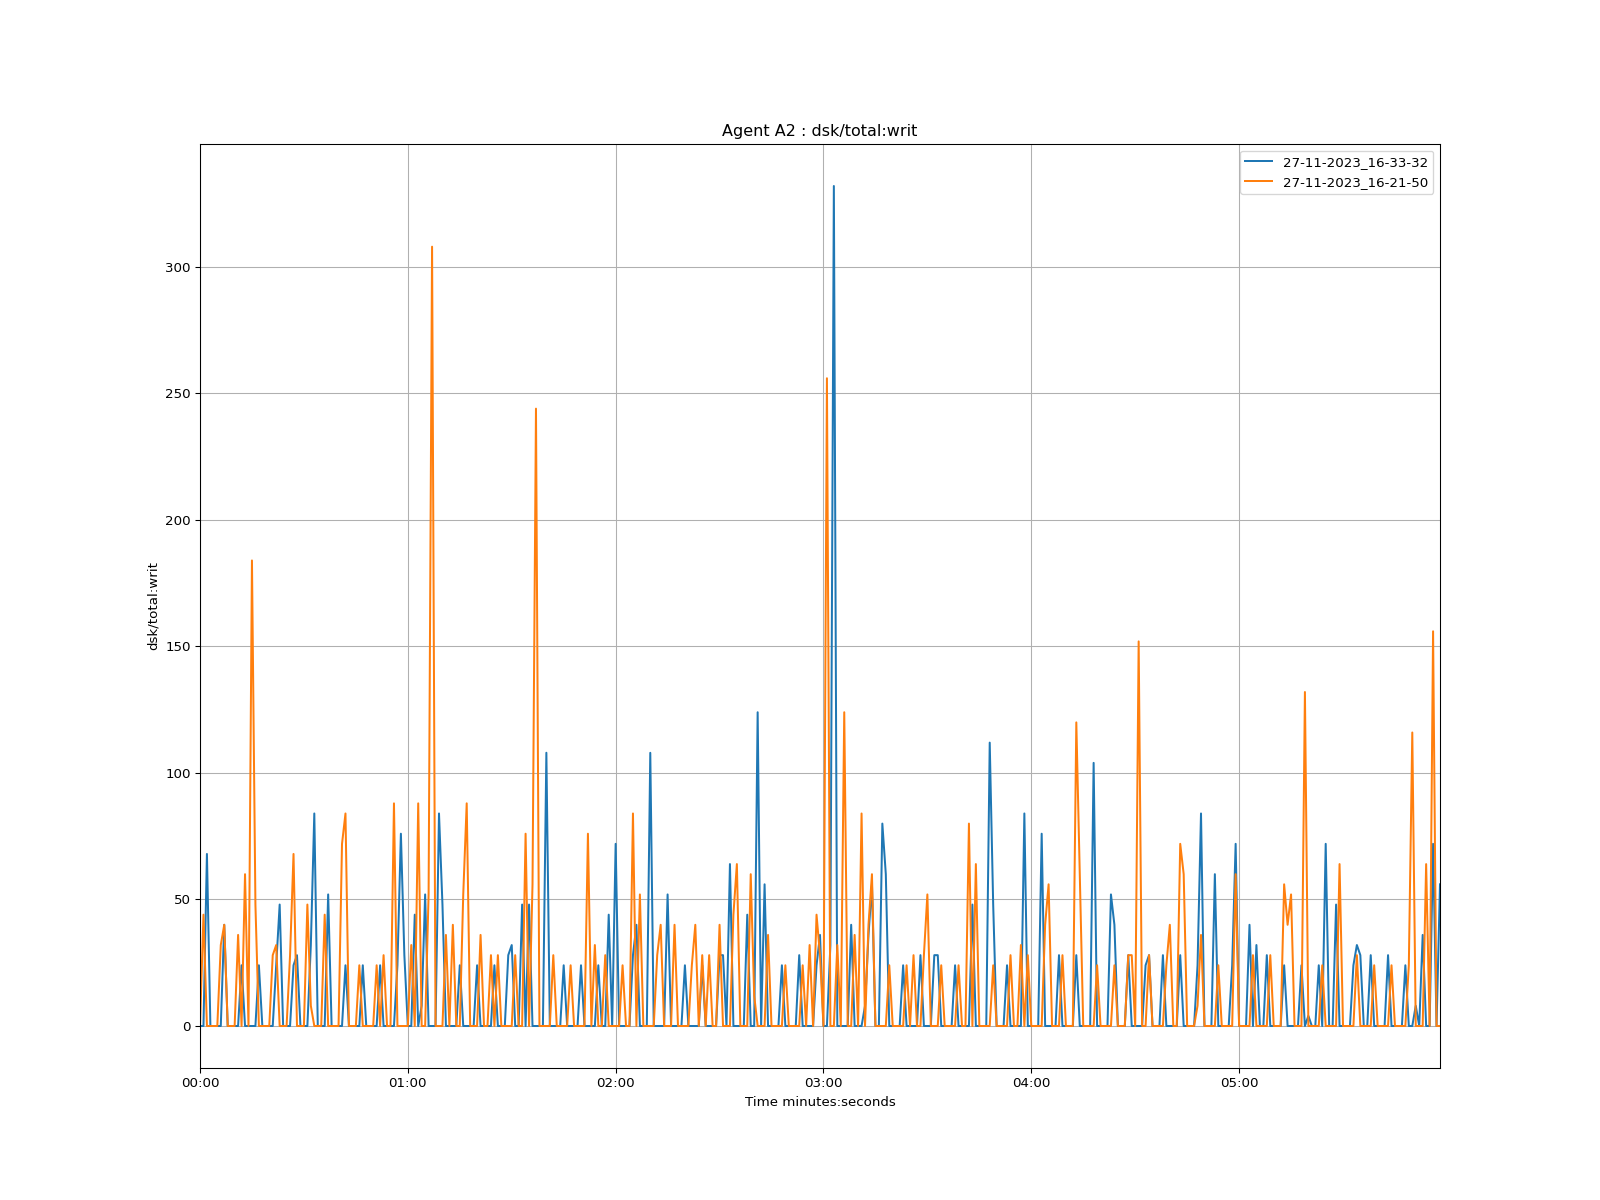

Data behind this chart, as committed beside it:
time, 27-11-2023_16-33-32, 27-11-2023_16-21-50
1970-01-01 00:00:00, 0.0, 0.0
1970-01-01 00:00:01, 0.0, 44.0
1970-01-01 00:00:02, 68, 0.0
1970-01-01 00:00:03, 0.0, 0.0
1970-01-01 00:00:04, 0.0, 0.0
1970-01-01 00:00:05, 0.0, 0.0
1970-01-01 00:00:06, 0.0, 32
1970-01-01 00:00:07, 40, 40
1970-01-01 00:00:08, 0.0, 0.0
1970-01-01 00:00:09, 0.0, 0.0
1970-01-01 00:00:10, 0.0, 0.0
1970-01-01 00:00:11, 0.0, 36.0
1970-01-01 00:00:12, 24.0, 0.0
1970-01-01 00:00:13, 0.0, 60
1970-01-01 00:00:14, 0.0, 0.0
1970-01-01 00:00:15, 0.0, 184
1970-01-01 00:00:16, 0.0, 48
1970-01-01 00:00:17, 24.0, 0.0
1970-01-01 00:00:18, 0.0, 0.0
1970-01-01 00:00:19, 0.0, 0.0
1970-01-01 00:00:20, 0.0, 0.0
1970-01-01 00:00:21, 0.0, 28
1970-01-01 00:00:22, 24, 32
1970-01-01 00:00:23, 48, 0.0
1970-01-01 00:00:24, 0.0, 0.0
1970-01-01 00:00:25, 0.0, 0.0
1970-01-01 00:00:26, 0.0, 28.0
1970-01-01 00:00:27, 24, 68
1970-01-01 00:00:28, 28, 0.0
1970-01-01 00:00:29, 0.0, 0.0
1970-01-01 00:00:30, 0.0, 0.0
1970-01-01 00:00:31, 0.0, 48.0
1970-01-01 00:00:32, 32.0, 8.0
1970-01-01 00:00:33, 84.0, 0.0
1970-01-01 00:00:34, 0.0, 0.0
1970-01-01 00:00:35, 0.0, 0.0
1970-01-01 00:00:36, 0.0, 44.0
1970-01-01 00:00:37, 52, 0.0
1970-01-01 00:00:38, 0.0, 0.0
1970-01-01 00:00:39, 0.0, 0.0
1970-01-01 00:00:40, 0.0, 0.0
1970-01-01 00:00:41, 0.0, 72.0
1970-01-01 00:00:42, 24, 84
1970-01-01 00:00:43, 0.0, 0.0
1970-01-01 00:00:44, 0.0, 0.0
1970-01-01 00:00:45, 0.0, 0.0
1970-01-01 00:00:46, 0.0, 24.0
1970-01-01 00:00:47, 24.0, 0.0
1970-01-01 00:00:48, 0.0, 0.0
1970-01-01 00:00:49, 0.0, 0.0
1970-01-01 00:00:50, 0.0, 0.0
1970-01-01 00:00:51, 0.0, 24
1970-01-01 00:00:52, 24.0, 0.0
1970-01-01 00:00:53, 0.0, 28
1970-01-01 00:00:54, 0.0, 0.0
1970-01-01 00:00:55, 0.0, 0.0
1970-01-01 00:00:56, 0.0, 88
1970-01-01 00:00:57, 24, 0.0
1970-01-01 00:00:58, 76.0, 0.0
1970-01-01 00:00:59, 28, 0.0
... 299 more rows
